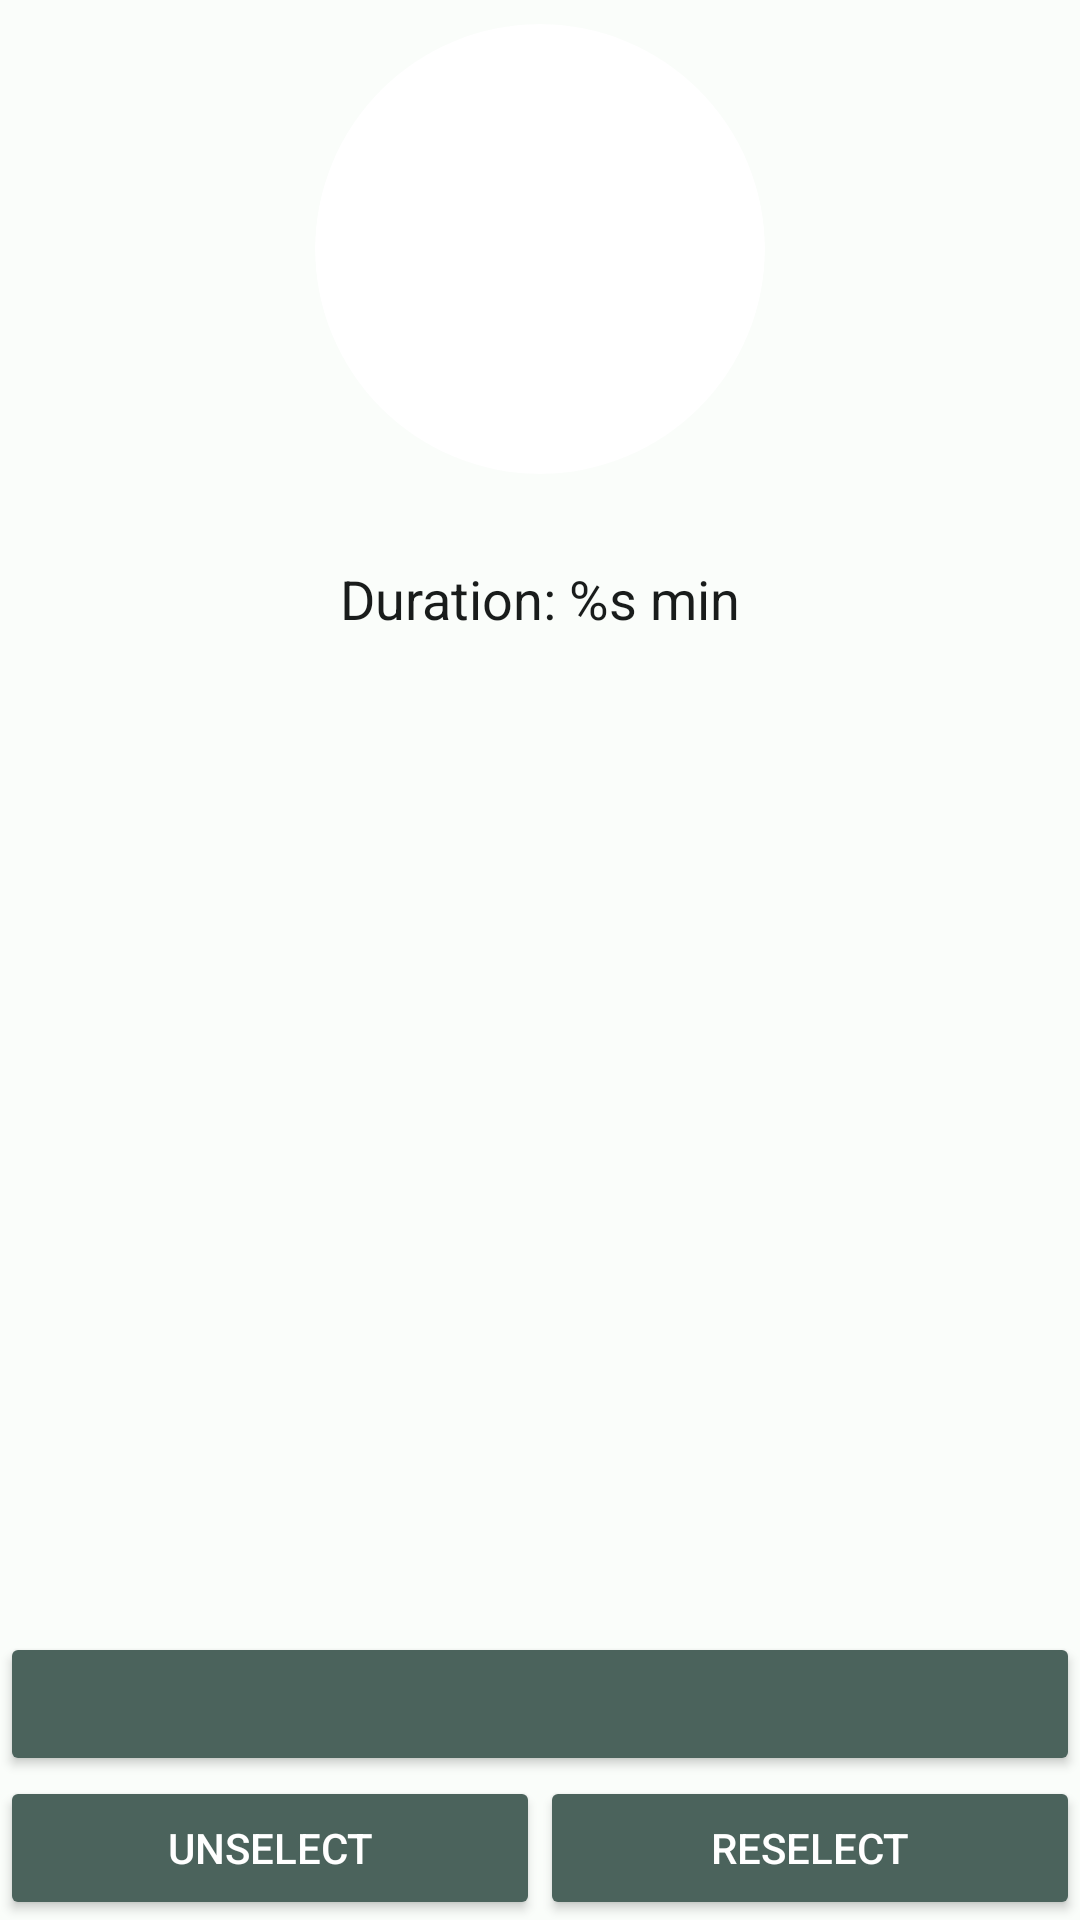

Android layout source for this screen:
<!-- AndroidManifest.xml: application theme Theme.BabittMealPlaner -->
<!-- res/layout/fragment_meal_dish_details.xml -->
<?xml version="1.0" encoding="utf-8"?>
<androidx.constraintlayout.widget.ConstraintLayout xmlns:android="http://schemas.android.com/apk/res/android"
    xmlns:app="http://schemas.android.com/apk/res-auto"
    xmlns:tools="http://schemas.android.com/tools"
    style="@style/MealPlan.ConstraintLayout.Basic"
    tools:context=".ui.mealplaner.fragments.MealDishDetailsFragment">

    <androidx.cardview.widget.CardView
        android:id="@+id/card_view_meal_dish_details"
        style="@style/MealPlan.CardView.Round.Big"
        app:layout_constraintEnd_toEndOf="parent"
        app:layout_constraintStart_toStartOf="parent"
        app:layout_constraintTop_toTopOf="parent">

        <ImageView
            android:id="@+id/img_view_dish"
            style="@style/MealPlan.ImageView.Big"
            app:layout_constraintStart_toStartOf="parent"
            app:layout_constraintTop_toTopOf="parent"
            tools:src="@drawable/ic_lunch" />
    </androidx.cardview.widget.CardView>

    <TextView
        android:id="@+id/txt_dish_name"
        style="@style/MealPlan.Text.Headline2.Bold"
        app:layout_constraintEnd_toEndOf="parent"
        app:layout_constraintStart_toStartOf="parent"
        app:layout_constraintTop_toBottomOf="@+id/card_view_meal_dish_details"
        tools:text="Pasta Plain" />

    <TextView
        android:id="@+id/txt_dish_duration"
        style="@style/MealPlan.Text.Body1"
        android:text="@string/duration"
        app:layout_constraintEnd_toEndOf="parent"
        app:layout_constraintStart_toStartOf="parent"
        app:layout_constraintTop_toBottomOf="@+id/txt_dish_name"
        tools:text="Duration: 25 min" />

    <ScrollView
        android:id="@+id/scroll_view_meal_dish_details"
        style="@style/MealPlan.ScrollView"
        app:layout_constraintBottom_toTopOf="@+id/btn_dish_set_changes"
        app:layout_constraintEnd_toEndOf="parent"
        app:layout_constraintStart_toStartOf="parent"
        app:layout_constraintTop_toBottomOf="@+id/txt_dish_duration">

        <androidx.constraintlayout.widget.ConstraintLayout
            android:layout_width="match_parent"
            android:layout_height="wrap_content">

            <TextView
                android:id="@+id/txt_dish_ingredients"
                style="@style/Theme.MealPlan.TextAppearanceBody1.Bold"
                android:layout_width="match_parent"
                app:layout_constraintEnd_toEndOf="parent"
                app:layout_constraintStart_toStartOf="parent"
                app:layout_constraintTop_toTopOf="parent"
                tools:text="- Water\n-Salt \n-Pasta" />

            <TextView
                android:id="@+id/txt_dish_description"
                style="@style/MealPlan.Text.Body2"
                android:layout_width="match_parent"
                app:layout_constraintStart_toStartOf="parent"
                app:layout_constraintTop_toBottomOf="@+id/txt_dish_ingredients"
                tools:text="@string/test_text" />
        </androidx.constraintlayout.widget.ConstraintLayout>
    </ScrollView>

    <Button
        android:id="@+id/btn_dish_set_changes"
        style="@style/MealPlan.Button"
        app:layout_constraintBottom_toTopOf="@+id/btn_dish_unselect"
        app:layout_constraintEnd_toEndOf="parent"
        app:layout_constraintStart_toStartOf="parent"
        tools:text="@string/select" />

    <Button
        android:id="@+id/btn_dish_unselect"
        style="@style/MealPlan.Button.PartOf2"
        android:text="@string/unselect"
        app:layout_constraintBottom_toBottomOf="parent"
        app:layout_constraintEnd_toStartOf="@+id/btn_dish_reselect"
        app:layout_constraintStart_toStartOf="parent" />

    <Button
        android:id="@+id/btn_dish_reselect"
        style="@style/MealPlan.Button.PartOf2"
        android:text="@string/reselect"
        app:layout_constraintBottom_toBottomOf="parent"
        app:layout_constraintEnd_toEndOf="parent"
        app:layout_constraintStart_toEndOf="@+id/btn_dish_unselect" />
</androidx.constraintlayout.widget.ConstraintLayout>
<!-- resources referenced by this layout -->
<resources>
  <string name="duration">Duration: %s min</string>
  <string name="reselect">reselect</string>
  <string name="select">select</string>
  <string name="test_text">Lorem ipsum dolor sit amet, consetetur sadipscing elitr, sed diam nonumy eirmod tempor invidunt ut labore et dolore magna aliquyam erat, sed diam voluptua. At vero eos et accusam et justo duo dolores et ea rebum. Stet clita kasd gubergren, no sea takimata sanctus est Lorem ipsum dolor sit amet. Lorem ipsum dolor sit amet, consetetur sadipscing elitr.</string>
  <string name="unselect">unselect</string>
  <style name="MealPlan.Button" parent="Widget.AppCompat.Button.Colored">
          <item name="android:layout_width">match_parent</item>
          <item name="android:layout_height">wrap_content</item>
          <item name="backgroundTint">?attr/colorSecondary</item>
          <item name="android:textColor">?attr/colorOnPrimary</item>
      </style>
  <style name="MealPlan.Button.PartOf2" parent="MealPlan.Button">
          <item name="android:layout_width">@dimen/width_no</item>
          <item name="android:layout_height">wrap_content</item>
      </style>
  <style name="MealPlan.ImageView.Big" parent="MealPlan.ImageView">
          <item name="android:layout_width">@dimen/picture_size_big</item>
          <item name="android:layout_height">@dimen/picture_size_big</item>
          <item name="android:scaleType">centerCrop</item>
      </style>
  <style name="MealPlan.ScrollView" parent="MealPlan">
          <item name="android:layout_width">match_parent</item>
          <item name="android:layout_height">@dimen/height_no</item>
      </style>
  <style name="MealPlan.Text.Body1" parent="MealPlan.Text">
          <item name="android:textSize">@dimen/text_size_body1</item>
          <item name="android:textColor">?attr/colorOnSurface</item>
      </style>
  <style name="MealPlan.Text.Body2" parent="MealPlan.Text">
          <item name="android:textSize">@dimen/text_size_body2</item>
      </style>
  <style name="MealPlan.Text.Headline2.Bold" parent="MealPlan.Text.Headline2">
          <item name="android:textStyle">bold</item>
      </style>
  <style name="Theme.MealPlan.TextAppearanceBody1.Bold">
          <item name="android:textStyle">bold</item>
      </style>
  <dimen name="width_no">0dp</dimen>
  <dimen name="picture_size_big">150dp</dimen>
  <dimen name="picture_size_big_half">75dp</dimen>
  <style name="MealPlan" />
  <dimen name="width_regular">8dp</dimen>
  <style name="MealPlan.ImageView">
          <item name="android:layout_width">wrap_content</item>
          <item name="android:layout_height">wrap_content</item>
      </style>
  <dimen name="height_no">0dp</dimen>
  <style name="MealPlan.Text" parent="TextAppearance.AppCompat">
          <item name="android:layout_width">wrap_content</item>
          <item name="android:layout_height">wrap_content</item>
      </style>
  <dimen name="text_size_body1">18sp</dimen>
  <dimen name="text_size_body2">14sp</dimen>
  <style name="MealPlan.Text.Headline2" parent="MealPlan.Text">
          <item name="android:textSize">@dimen/text_size_headline2</item>
      </style>
  <color name="md_theme_light_primary">#006B57</color>
  <color name="md_theme_light_onPrimary">#FFFFFF</color>
  <color name="md_theme_light_primaryContainer">#7BF8D9</color>
  <color name="md_theme_light_secondary">#4B635C</color>
  <color name="md_theme_light_onSecondary">#FFFFFF</color>
  <color name="md_theme_light_secondaryContainer">#CDE8DE</color>
  <color name="md_theme_light_error">#BA1B1B</color>
  <color name="md_theme_light_onError">#FFFFFF</color>
  <color name="md_theme_light_background">#FAFDFA</color>
  <color name="md_theme_light_onBackground">#191C1B</color>
  <color name="md_theme_light_surface">#FAFDFA</color>
  <color name="md_theme_light_onSurface">#191C1B</color>
  <color name="md_theme_light_surfaceVariant">#DBE5E0</color>
  <dimen name="text_size_headline2">22sp</dimen>
</resources>
